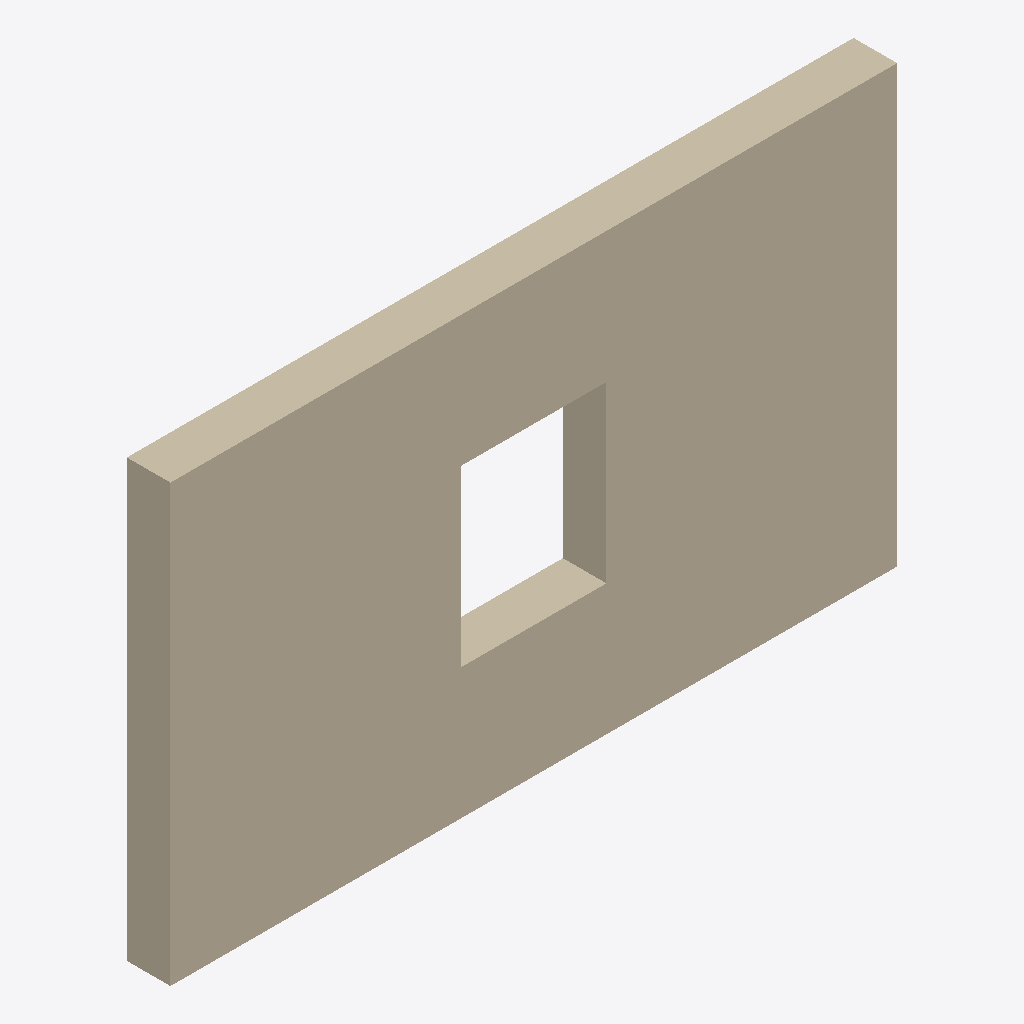
Isometric view of an IFC building model (IFC-SPF (STEP), schema IFC4, length unit metre), seen from the south-west, elements coloured by IFC class: 1 wall (beige).
Extent 5.0 m × 0.3 m × 3.0 m (x, y, z). Elements (1): 1 IfcWall.

HEADER;
FILE_DESCRIPTION(('ViewDefinition[DesignTransferView]'),'2;1');
FILE_NAME('/dev/null','2026-11-13T20:43:35+00:00',(''),(''),'IfcOpenShell 0.8.4.post1','IfcOpenShell 0.8.4.post1','Nobody');
FILE_SCHEMA(('IFC4'));
ENDSEC;
DATA;
#1=IFCPROJECT('1tqwe84mb4Nx7YXpyOT52_',$,'Fixture',$,$,$,$,(#10,#14),#5);
#15=IFCSITE('0i9eCzFlL5W8RxM2xNuLTa',$,'Site',$,$,$,$,$,$,$,$,$,$,$);
#16=IFCBUILDING('0bdxsqCsP1hf87UvqpFEPR',$,'Building',$,$,$,$,$,$,$,$,$);
#17=IFCBUILDINGSTOREY('2A9xLALo5FRP5HUIGeL5Uv',$,'Ground',$,$,$,$,$,$,$);
#28=IFCWALL('2M2vKyjqX16gDUGcl47yAQ',$,'Wall with window',$,$,$,#30,$,$);
ENDSEC;
